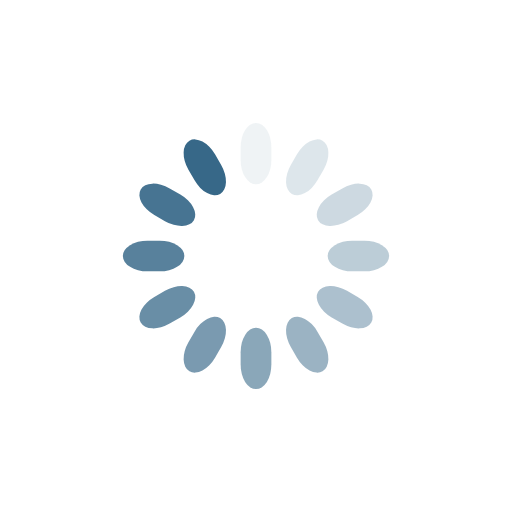
t = 0.00 s
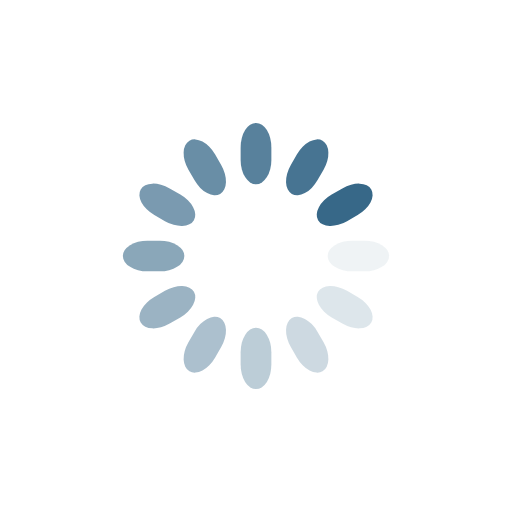
t = 0.25 s
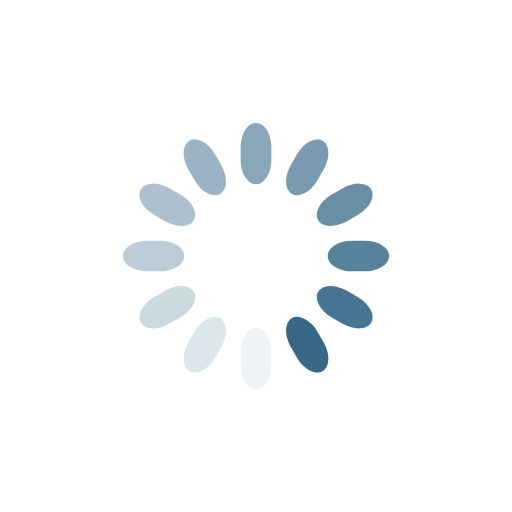
t = 0.50 s
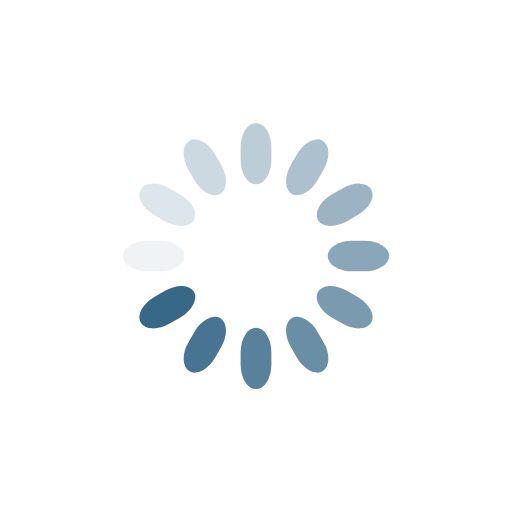
t = 0.75 s

The animated SVG that drew these frames (rendered in a browser with its animation timeline set to each time). Animation: 12 SMIL elements (animate=12); one cycle of 1.00 s, repeats indefinitely.

<svg class="lds-spinner" width="60px"  height="60px"  xmlns="http://www.w3.org/2000/svg" xmlns:xlink="http://www.w3.org/1999/xlink" viewBox="0 0 100 100" preserveAspectRatio="xMidYMid" style="background: none;"><g transform="rotate(0 50 50)">
  <rect x="47" y="24" rx="9.4" ry="4.8" width="6" height="12" fill="#376888">
    <animate attributeName="opacity" values="1;0" keyTimes="0;1" dur="1s" begin="-0.9166666666666666s" repeatCount="indefinite"></animate>
  </rect>
</g><g transform="rotate(30 50 50)">
  <rect x="47" y="24" rx="9.4" ry="4.8" width="6" height="12" fill="#376888">
    <animate attributeName="opacity" values="1;0" keyTimes="0;1" dur="1s" begin="-0.8333333333333334s" repeatCount="indefinite"></animate>
  </rect>
</g><g transform="rotate(60 50 50)">
  <rect x="47" y="24" rx="9.4" ry="4.8" width="6" height="12" fill="#376888">
    <animate attributeName="opacity" values="1;0" keyTimes="0;1" dur="1s" begin="-0.75s" repeatCount="indefinite"></animate>
  </rect>
</g><g transform="rotate(90 50 50)">
  <rect x="47" y="24" rx="9.4" ry="4.8" width="6" height="12" fill="#376888">
    <animate attributeName="opacity" values="1;0" keyTimes="0;1" dur="1s" begin="-0.6666666666666666s" repeatCount="indefinite"></animate>
  </rect>
</g><g transform="rotate(120 50 50)">
  <rect x="47" y="24" rx="9.4" ry="4.8" width="6" height="12" fill="#376888">
    <animate attributeName="opacity" values="1;0" keyTimes="0;1" dur="1s" begin="-0.5833333333333334s" repeatCount="indefinite"></animate>
  </rect>
</g><g transform="rotate(150 50 50)">
  <rect x="47" y="24" rx="9.4" ry="4.8" width="6" height="12" fill="#376888">
    <animate attributeName="opacity" values="1;0" keyTimes="0;1" dur="1s" begin="-0.5s" repeatCount="indefinite"></animate>
  </rect>
</g><g transform="rotate(180 50 50)">
  <rect x="47" y="24" rx="9.4" ry="4.8" width="6" height="12" fill="#376888">
    <animate attributeName="opacity" values="1;0" keyTimes="0;1" dur="1s" begin="-0.4166666666666667s" repeatCount="indefinite"></animate>
  </rect>
</g><g transform="rotate(210 50 50)">
  <rect x="47" y="24" rx="9.4" ry="4.8" width="6" height="12" fill="#376888">
    <animate attributeName="opacity" values="1;0" keyTimes="0;1" dur="1s" begin="-0.3333333333333333s" repeatCount="indefinite"></animate>
  </rect>
</g><g transform="rotate(240 50 50)">
  <rect x="47" y="24" rx="9.4" ry="4.8" width="6" height="12" fill="#376888">
    <animate attributeName="opacity" values="1;0" keyTimes="0;1" dur="1s" begin="-0.25s" repeatCount="indefinite"></animate>
  </rect>
</g><g transform="rotate(270 50 50)">
  <rect x="47" y="24" rx="9.4" ry="4.8" width="6" height="12" fill="#376888">
    <animate attributeName="opacity" values="1;0" keyTimes="0;1" dur="1s" begin="-0.16666666666666666s" repeatCount="indefinite"></animate>
  </rect>
</g><g transform="rotate(300 50 50)">
  <rect x="47" y="24" rx="9.4" ry="4.8" width="6" height="12" fill="#376888">
    <animate attributeName="opacity" values="1;0" keyTimes="0;1" dur="1s" begin="-0.08333333333333333s" repeatCount="indefinite"></animate>
  </rect>
</g><g transform="rotate(330 50 50)">
  <rect x="47" y="24" rx="9.4" ry="4.8" width="6" height="12" fill="#376888">
    <animate attributeName="opacity" values="1;0" keyTimes="0;1" dur="1s" begin="0s" repeatCount="indefinite"></animate>
  </rect>
</g></svg>